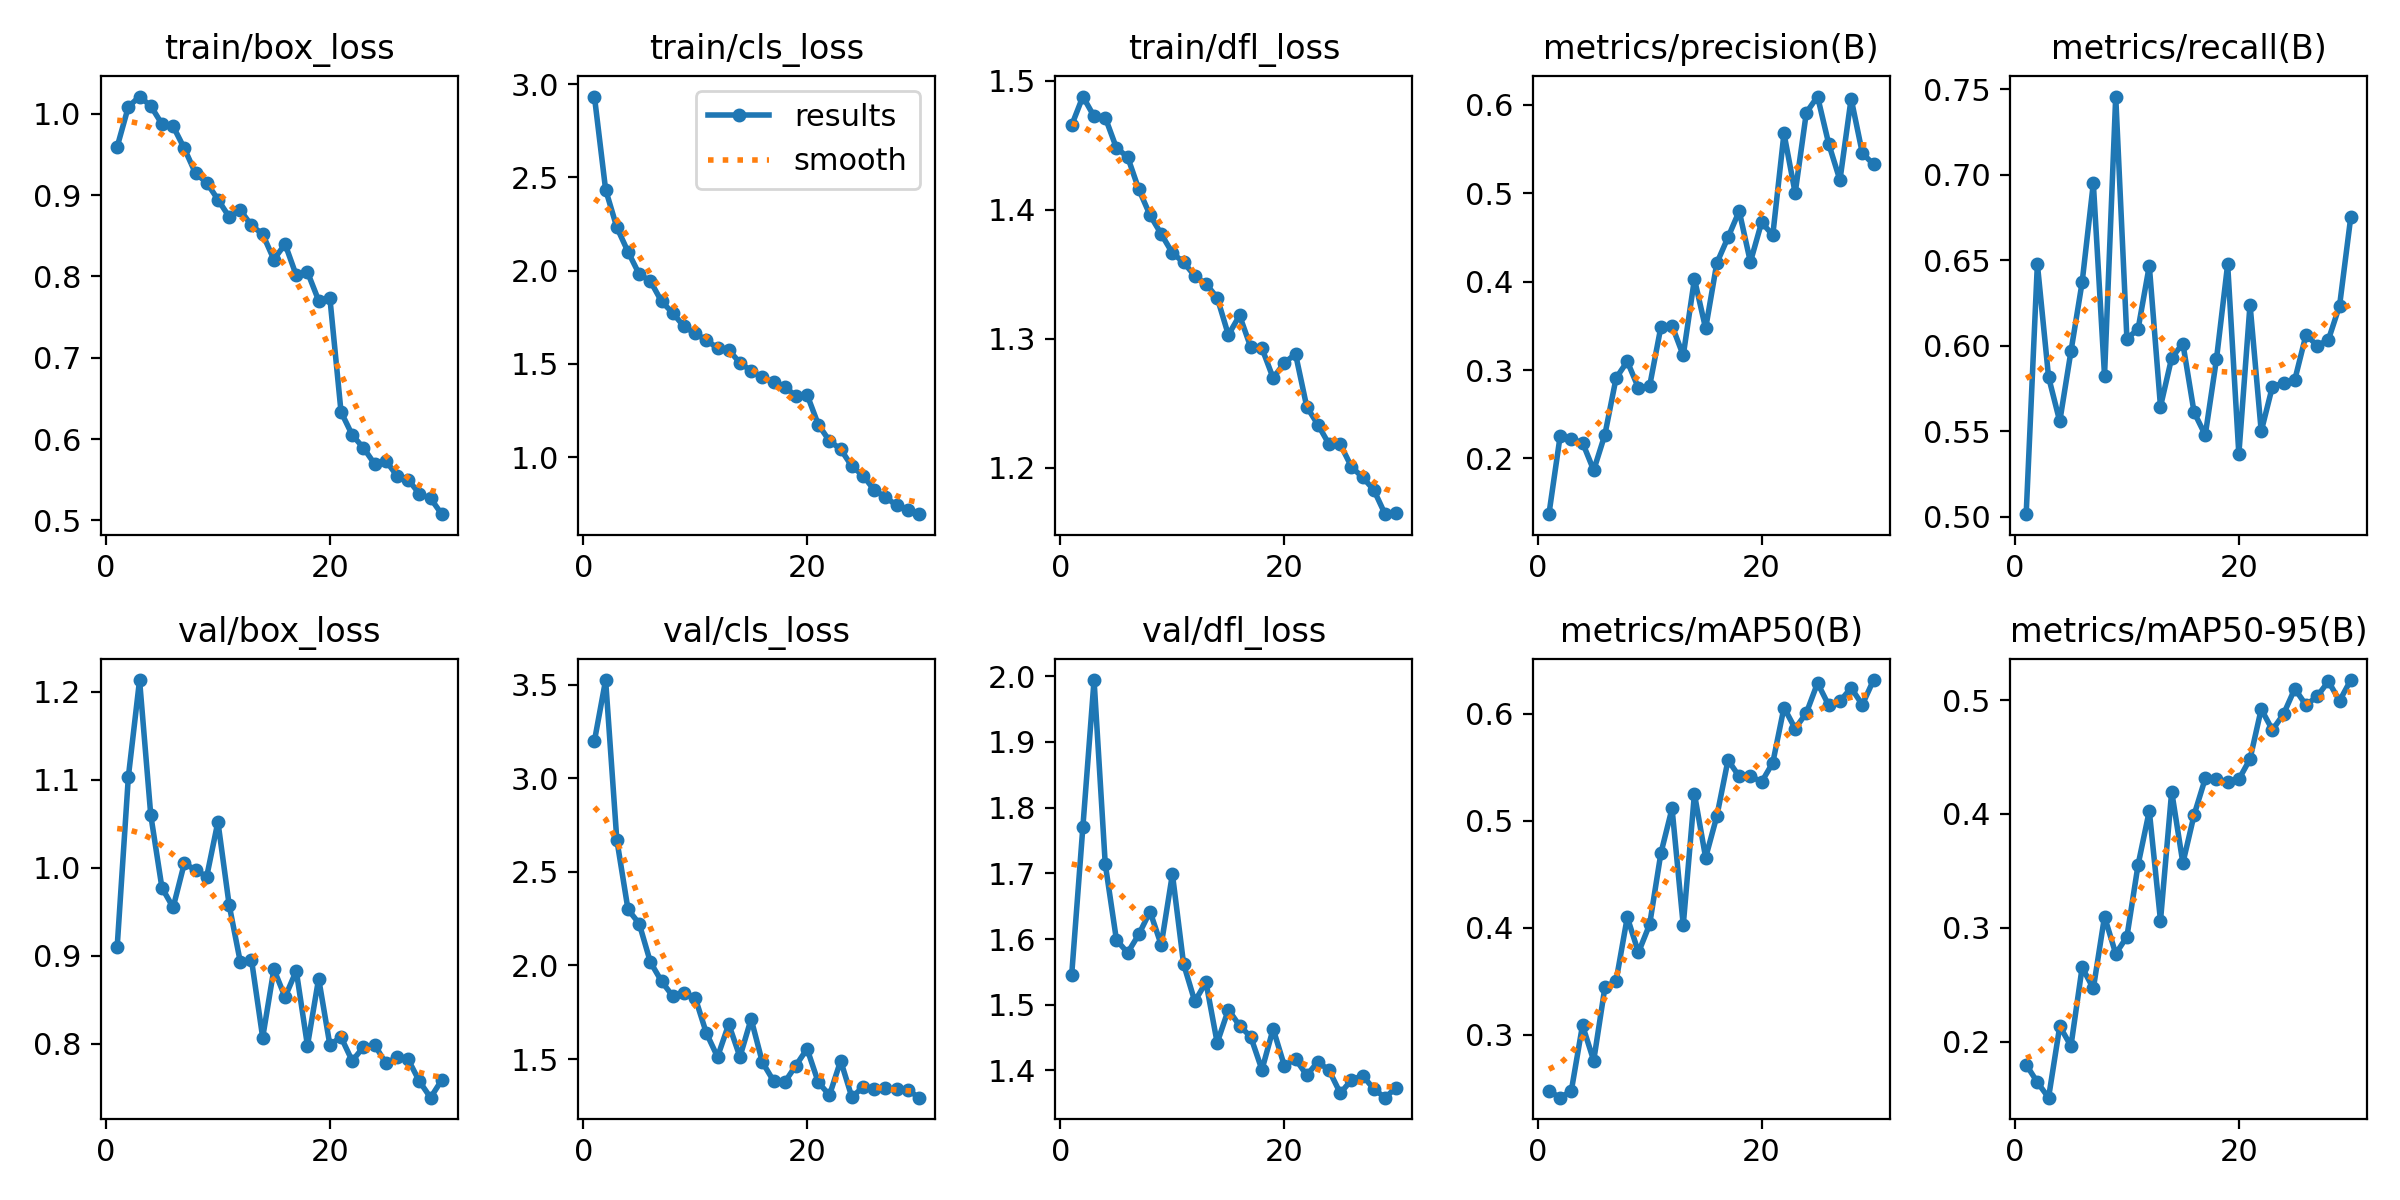

Values plotted in this chart, from the file beside it:
epoch, time, train/box_loss, train/cls_loss, train/dfl_loss, metrics/precision(B), metrics/recall(B), metrics/mAP50(B), metrics/mAP50-95(B), val/box_loss, val/cls_loss, val/dfl_loss, lr/pg0, lr/pg1, lr/pg2
1, 120.3, 0.9595, 2.933, 1.465, 0.137, 0.5015, 0.2475, 0.1798, 0.9102, 3.198, 1.545, 0.0003298, 0.0003298, 0.0003298
2, 244.4, 1.009, 2.434, 1.488, 0.2251, 0.6478, 0.2411, 0.1643, 1.103, 3.524, 1.771, 0.0006412, 0.0006412, 0.0006412
3, 444.5, 1.021, 2.232, 1.472, 0.2216, 0.5817, 0.2475, 0.1508, 1.213, 2.672, 1.994, 0.0009307, 0.0009307, 0.0009307
4, 652.3, 1.01, 2.101, 1.472, 0.218, 0.5557, 0.3088, 0.2136, 1.06, 2.299, 1.714, 0.000901, 0.000901, 0.000901
5, 869.8, 0.9875, 1.981, 1.448, 0.1867, 0.5967, 0.2757, 0.1962, 0.9772, 2.223, 1.599, 0.000868, 0.000868, 0.000868
6, 1090, 0.9847, 1.944, 1.441, 0.2269, 0.6372, 0.3441, 0.2652, 0.9549, 2.018, 1.579, 0.000835, 0.000835, 0.000835
7, 1312, 0.9575, 1.834, 1.416, 0.2909, 0.6951, 0.3502, 0.2467, 1.005, 1.916, 1.607, 0.000802, 0.000802, 0.000802
8, 1542, 0.9269, 1.772, 1.396, 0.3098, 0.5826, 0.4097, 0.3099, 0.9974, 1.836, 1.642, 0.000769, 0.000769, 0.000769
9, 1764, 0.9154, 1.7, 1.381, 0.2797, 0.7458, 0.3768, 0.2772, 0.99, 1.853, 1.591, 0.000736, 0.000736, 0.000736
10, 1990, 0.8946, 1.663, 1.366, 0.2821, 0.604, 0.4031, 0.2922, 1.052, 1.829, 1.699, 0.000703, 0.000703, 0.000703
11, 2212, 0.8734, 1.627, 1.359, 0.3485, 0.6099, 0.4693, 0.3555, 0.9581, 1.639, 1.562, 0.00067, 0.00067, 0.00067
12, 2431, 0.8815, 1.585, 1.349, 0.3501, 0.6468, 0.5113, 0.4028, 0.893, 1.512, 1.505, 0.000637, 0.000637, 0.000637
13, 2651, 0.8628, 1.575, 1.343, 0.3165, 0.5644, 0.4022, 0.3063, 0.8954, 1.687, 1.534, 0.000604, 0.000604, 0.000604
14, 2894, 0.852, 1.505, 1.332, 0.4029, 0.5929, 0.525, 0.4197, 0.8072, 1.512, 1.442, 0.000571, 0.000571, 0.000571
15, 3129, 0.8208, 1.463, 1.303, 0.347, 0.6013, 0.4654, 0.3569, 0.8847, 1.714, 1.493, 0.000538, 0.000538, 0.000538
16, 3372, 0.8399, 1.427, 1.318, 0.4209, 0.5611, 0.504, 0.3991, 0.8532, 1.484, 1.468, 0.000505, 0.000505, 0.000505
17, 3599, 0.8013, 1.4, 1.293, 0.45, 0.5477, 0.5565, 0.4312, 0.883, 1.384, 1.451, 0.000472, 0.000472, 0.000472
18, 3825, 0.8055, 1.377, 1.293, 0.4797, 0.5921, 0.5412, 0.4307, 0.798, 1.377, 1.401, 0.000439, 0.000439, 0.000439
19, 4050, 0.7703, 1.327, 1.27, 0.4221, 0.6476, 0.5418, 0.4285, 0.8742, 1.466, 1.463, 0.000406, 0.000406, 0.000406
20, 4269, 0.774, 1.334, 1.281, 0.467, 0.5366, 0.5361, 0.4304, 0.799, 1.555, 1.407, 0.000373, 0.000373, 0.000373
21, 4490, 0.6334, 1.174, 1.288, 0.4525, 0.6241, 0.554, 0.4483, 0.8076, 1.376, 1.417, 0.00034, 0.00034, 0.00034
22, 4726, 0.605, 1.086, 1.247, 0.5675, 0.5499, 0.6056, 0.4921, 0.7806, 1.307, 1.393, 0.000307, 0.000307, 0.000307
23, 4943, 0.5892, 1.042, 1.233, 0.5001, 0.5761, 0.5859, 0.4738, 0.7964, 1.492, 1.413, 0.000274, 0.000274, 0.000274
24, 5160, 0.5694, 0.9503, 1.218, 0.5911, 0.5782, 0.6006, 0.4879, 0.7989, 1.297, 1.4, 0.000241, 0.000241, 0.000241
25, 5383, 0.5735, 0.9008, 1.218, 0.6092, 0.5801, 0.6286, 0.5101, 0.7781, 1.351, 1.365, 0.000208, 0.000208, 0.000208
26, 5620, 0.5548, 0.8224, 1.201, 0.5555, 0.6064, 0.6076, 0.4956, 0.7845, 1.341, 1.386, 0.000175, 0.000175, 0.000175
27, 5859, 0.5502, 0.7853, 1.193, 0.5147, 0.6001, 0.6115, 0.5034, 0.7823, 1.345, 1.392, 0.000142, 0.000142, 0.000142
28, 6101, 0.5325, 0.7406, 1.183, 0.6069, 0.6035, 0.624, 0.5165, 0.7575, 1.339, 1.372, 0.000109, 0.000109, 0.000109
29, 6330, 0.5271, 0.7143, 1.164, 0.5453, 0.6235, 0.6082, 0.4995, 0.7389, 1.336, 1.358, 7.6e-05, 7.6e-05, 7.6e-05
30, 6563, 0.5076, 0.6935, 1.165, 0.5325, 0.6753, 0.6313, 0.5177, 0.759, 1.294, 1.374, 4.3e-05, 4.3e-05, 4.3e-05
